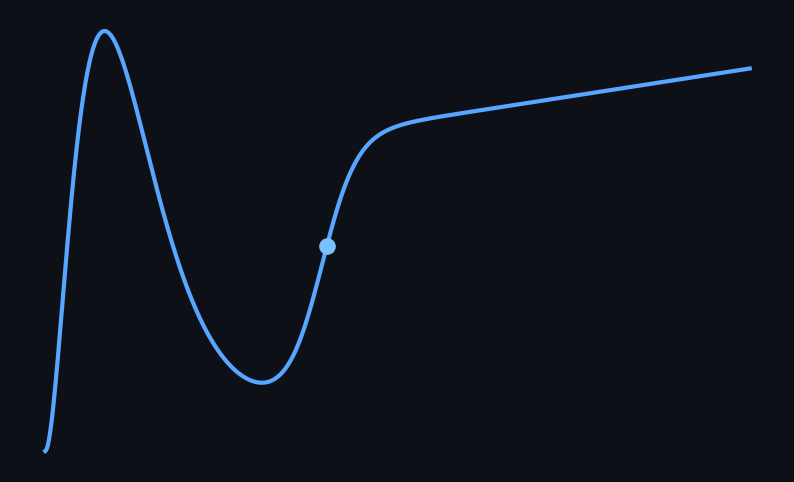

Here is the Python script that generated this plot:
import numpy as np
import matplotlib.pyplot as plt

# Define the range (x-axis)
x = np.linspace(0, 40, 1000)

# Formula for the hype cycle
y = (10 * x**2 / np.exp(0.6 * x)) + (5 / (0.5 + np.exp(-(x - 15)))) + 0.1 * x

# Create plot
plt.figure(figsize=(10, 6), facecolor='#0d1117')
ax = plt.gca()
ax.set_facecolor('#0d1117')

# Plot the curve
plt.plot(x, y, color='#58a6ff', linewidth=3)

# Add the point 
plt.scatter(16, 7.5, color='#79c0ff', s=120, zorder=5)

# Turn off axis
plt.axis('off')

# Result
plt.show()
